Dataset: kiwi (GitHub, yugan-tano/farm-guardian). Classes: brown spot, gray mold, healthy, ulcer.

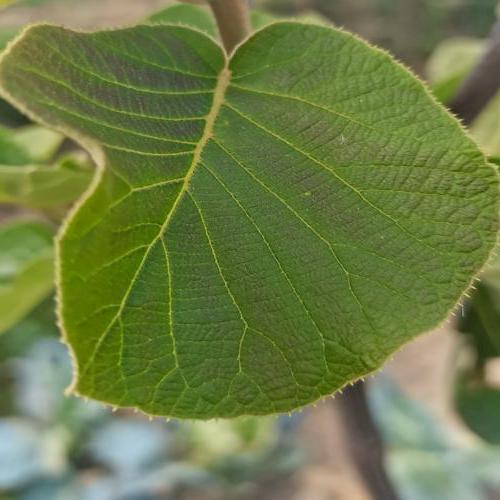
Label: healthy

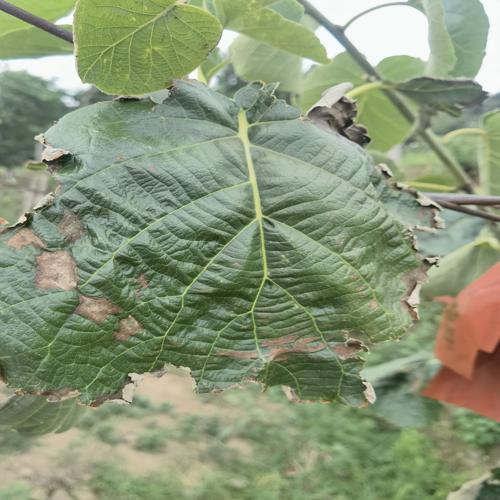
Label: brown spot

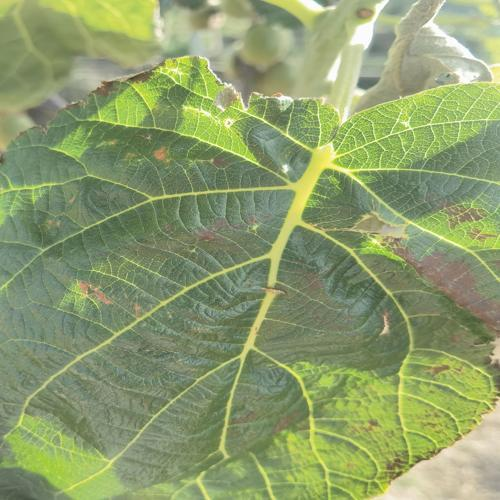
Label: gray mold

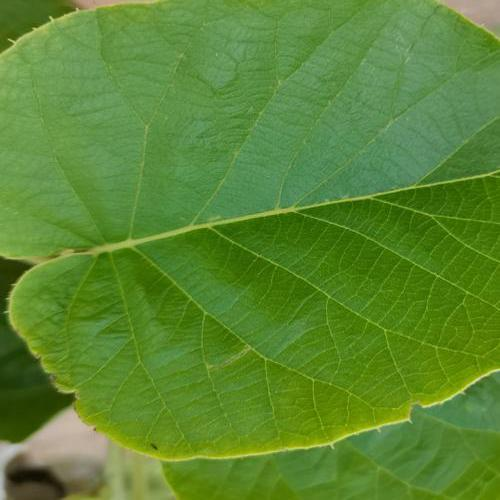
Label: healthy

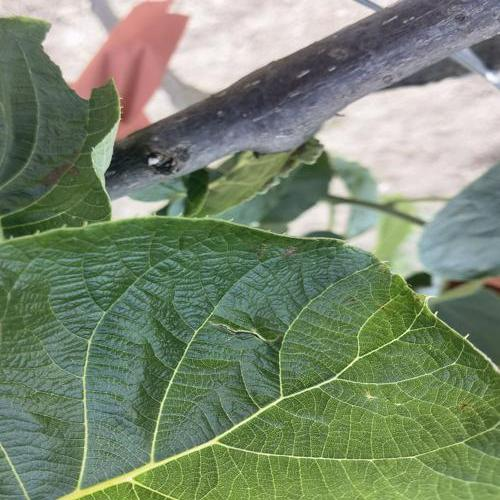
Label: brown spot

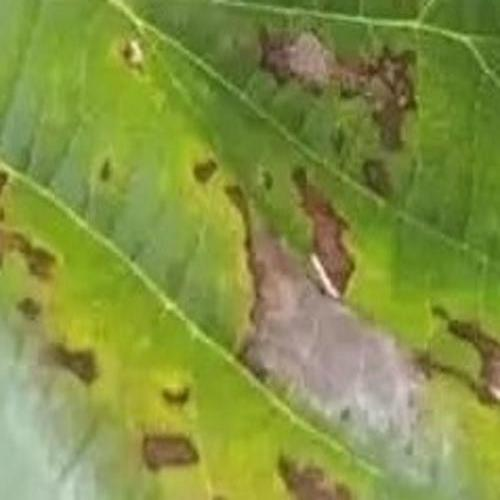
Label: ulcer
